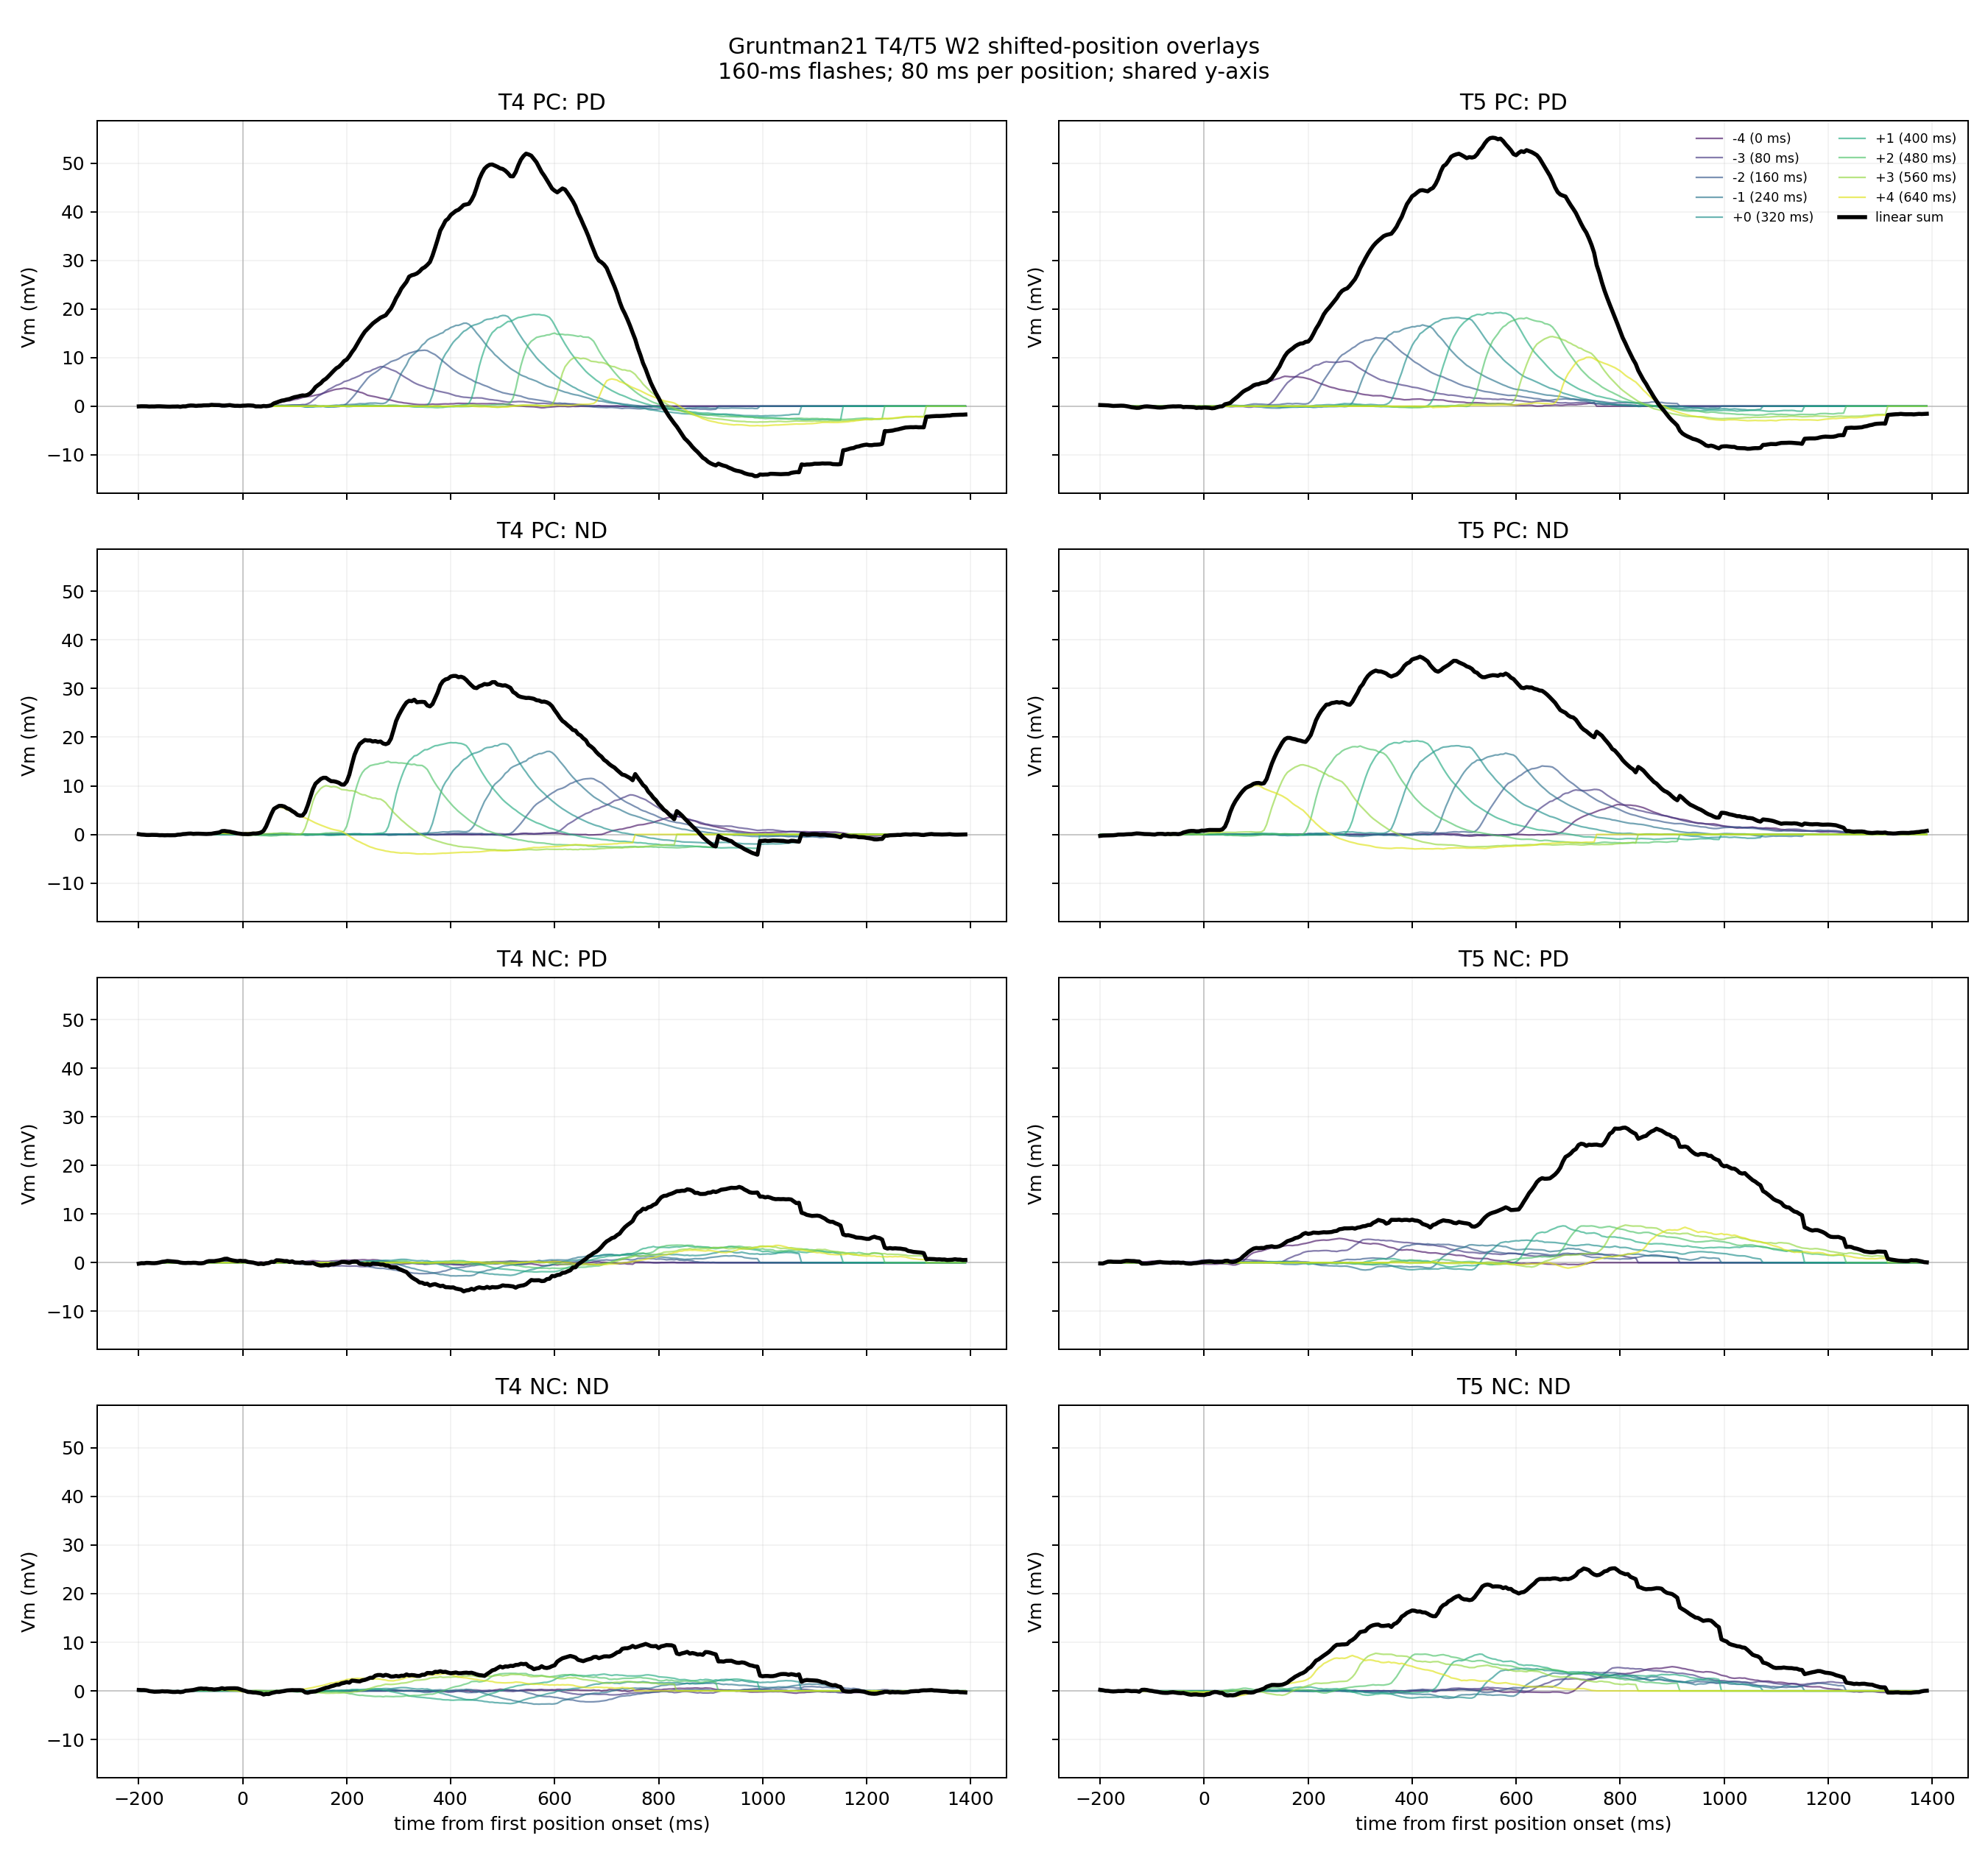

The script that saved this image:
#!/usr/bin/env python3
"""Shift and linearly sum Gruntman21 T4/T5 width-2 position traces.

The nine flash positions are separated by 4.5 degrees.  At the Gruntman fast
moving-bar speed of 56.25 degrees/s, neighbouring positions are therefore
separated by 80 ms.  T4/T5 and PC/NC traces are processed independently in
both scan directions.

The traces are 160-ms width-2 cell averages loaded from the Figure 2 MAT
files, matching the W2 discrete shifted sum in ``gruntman21_mbar.py``.

Outputs:
  gruntman21_shift_overlay.csv/.png      width-2 (backward-compatible names)
  gruntman21_shift_overlay_w1.csv/.png   width-1
  gruntman21_shift_overlay_w4.csv/.png   width-4

Run:  ../.venv/bin/python gruntman21_shift_overlay.py
"""

from __future__ import annotations

from pathlib import Path

import matplotlib

matplotlib.use("Agg")
import matplotlib.pyplot as plt
import numpy as np
import pandas as pd

HERE = Path(__file__).resolve().parent
OUT_CSV = HERE / "gruntman21_shift_overlay.csv"
OUT_PNG = HERE / "gruntman21_shift_overlay.png"
WIDTH_OUTPUTS = {
    1: (
        HERE / "gruntman21_shift_overlay_w1.csv",
        HERE / "gruntman21_shift_overlay_w1.png",
    ),
    2: (OUT_CSV, OUT_PNG),
    4: (
        HERE / "gruntman21_shift_overlay_w4.csv",
        HERE / "gruntman21_shift_overlay_w4.png",
    ),
}
ADDITIONAL_OUT_PNGS = {
    160.0: HERE / "gruntman21_shift_overlay_160ms.png",
    40.0: HERE / "gruntman21_shift_overlay_40ms.png",
    10.0: HERE / "gruntman21_shift_overlay_10ms.png",
}

CELL_TYPES = ("T4", "T5")
WIDTHS_LED = (1, 2, 4)
POSITIONS = tuple(range(-4, 5))
CONTRASTS = ("PC", "NC")
SAMPLE_INTERVAL_MS = 5.0
POSITION_STEP_DEG = 4.5
SPEED_DEG_OVER_S = 56.25
POSITION_DELAY_MS = POSITION_STEP_DEG / SPEED_DEG_OVER_S * 1000.0

DIRECTIONS = {
    "PD": POSITIONS,
    "ND": tuple(reversed(POSITIONS)),
}


def load_traces(width_led: int) -> dict[tuple[str, str, int], pd.DataFrame]:
    """Load and validate one uniformly sampled trace per condition."""
    from gruntman21_fit_lp import load_cell_averages

    data = load_cell_averages(width_led)
    data = data[data["cell_type"].isin(CELL_TYPES)].copy()
    traces: dict[tuple[str, str, int], pd.DataFrame] = {}

    for cell_type in CELL_TYPES:
        for contrast in CONTRASTS:
            for position in POSITIONS:
                trace = data[
                    (data["cell_type"] == cell_type)
                    & (data["contrast"] == contrast)
                    & (data["position"] == position)
                ].sort_values("time_ms")
                if trace.empty:
                    raise ValueError(
                        f"missing {cell_type} {contrast} position {position:+d}"
                    )

                time_ms = trace["time_ms"].to_numpy(dtype=float)
                if not np.allclose(np.diff(time_ms), SAMPLE_INTERVAL_MS):
                    raise ValueError(
                        f"{cell_type} {contrast} position {position:+d} is not "
                        f"sampled every {SAMPLE_INTERVAL_MS:g} ms"
                    )
                traces[(cell_type, contrast, position)] = trace
    return traces


def shifted_components(
    traces: dict[tuple[str, str, int], pd.DataFrame],
    position_delay_ms: float,
) -> pd.DataFrame:
    """Place all shifted traces and sums on one common 5 ms time grid."""
    min_time_ms = min(
        float(trace["time_ms"].min()) for trace in traces.values()
    )
    max_time_ms = max(
        float(trace["time_ms"].max()) for trace in traces.values()
    ) + (len(POSITIONS) - 1) * position_delay_ms
    common_time_ms = np.arange(
        min_time_ms,
        max_time_ms + SAMPLE_INTERVAL_MS / 2.0,
        SAMPLE_INTERVAL_MS,
    )

    frames: list[pd.DataFrame] = []
    for direction, scan_positions in DIRECTIONS.items():
        delays_ms = {
            position: index * position_delay_ms
            for index, position in enumerate(scan_positions)
        }
        for cell_type in CELL_TYPES:
            for contrast in CONTRASTS:
                total_mv = np.zeros_like(common_time_ms)
                for position in POSITIONS:
                    trace = traces[(cell_type, contrast, position)]
                    source_time_ms = trace["time_ms"].to_numpy(dtype=float)
                    source_vm_mv = trace["vm_mv"].to_numpy(dtype=float)
                    delay_ms = delays_ms[position]
                    shifted_mv = np.interp(
                        common_time_ms - delay_ms,
                        source_time_ms,
                        source_vm_mv,
                        left=0.0,
                        right=0.0,
                    )
                    total_mv += shifted_mv
                    frames.append(
                        pd.DataFrame(
                            {
                                "cell_type": cell_type,
                                "direction": direction,
                                "contrast": contrast,
                                "component": "position",
                                "position": position,
                                "delay_ms": delay_ms,
                                "time_ms": common_time_ms,
                                "vm_mv": shifted_mv,
                            }
                        )
                    )

                frames.append(
                    pd.DataFrame(
                        {
                            "cell_type": cell_type,
                            "direction": direction,
                            "contrast": contrast,
                            "component": "sum",
                            "position": np.nan,
                            "delay_ms": np.nan,
                            "time_ms": common_time_ms,
                            "vm_mv": total_mv,
                        }
                    )
                )

    return pd.concat(frames, ignore_index=True)


def plot_overlay(
    data: pd.DataFrame,
    output_path: Path,
    position_delay_ms: float,
    width_led: int,
) -> None:
    """Plot eight shifted-trace panels with one shared y-axis scale."""
    fig, axes = plt.subplots(
        len(CONTRASTS) * len(DIRECTIONS),
        len(CELL_TYPES),
        figsize=(15, 14),
        sharex=True,
        sharey=True,
        squeeze=False,
    )
    position_colors = plt.get_cmap("viridis")(
        np.linspace(0.05, 0.95, len(POSITIONS))
    )
    row_conditions = [
        (contrast, direction)
        for contrast in CONTRASTS
        for direction in DIRECTIONS
    ]
    for row, (contrast, direction) in enumerate(row_conditions):
        for column, cell_type in enumerate(CELL_TYPES):
            ax = axes[row, column]
            panel = data[
                (data["cell_type"] == cell_type)
                & (data["direction"] == direction)
                & (data["contrast"] == contrast)
            ]
            for color, position in zip(position_colors, POSITIONS):
                trace = panel[
                    (panel["component"] == "position")
                    & (panel["position"] == position)
                ]
                delay_ms = float(trace["delay_ms"].iloc[0])
                ax.plot(
                    trace["time_ms"],
                    trace["vm_mv"],
                    color=color,
                    lw=0.9,
                    alpha=0.65,
                    label=f"{position:+d} ({delay_ms:.0f} ms)",
                )

            total = panel[panel["component"] == "sum"]
            ax.plot(
                total["time_ms"],
                total["vm_mv"],
                color="black",
                lw=2.2,
                label="linear sum",
            )
            ax.axhline(0.0, color="0.75", lw=0.6, zorder=-1)
            ax.axvline(0.0, color="0.75", lw=0.6, zorder=-1)
            ax.set_title(
                f"{cell_type} {contrast}: {direction}"
            )
            ax.set_ylabel("Vm (mV)")
            ax.grid(alpha=0.15)

    for ax in axes[-1]:
        ax.set_xlabel("time from first position onset (ms)")
    axes[0, 1].legend(
        fontsize=7,
        ncol=2,
        frameon=False,
        loc="upper right",
    )
    fig.suptitle(
        f"Gruntman21 T4/T5 W{width_led} shifted-position overlays\n"
        f"160-ms flashes; {position_delay_ms:g} ms per position; shared y-axis"
    )
    fig.tight_layout()
    fig.savefig(output_path, dpi=180)
    plt.close(fig)


def main() -> int:
    traces_by_width = {}
    for width_led in WIDTHS_LED:
        traces = load_traces(width_led)
        traces_by_width[width_led] = traces
        output = shifted_components(traces, POSITION_DELAY_MS)
        output_csv, output_png = WIDTH_OUTPUTS[width_led]
        output.to_csv(output_csv, index=False, float_format="%.6f")
        plot_overlay(output, output_png, POSITION_DELAY_MS, width_led)
        print(f"wrote {output_csv} ({len(output):,} rows)")
        print(f"wrote {output_png}")

    for delay_ms, output_path in ADDITIONAL_OUT_PNGS.items():
        delayed_output = shifted_components(traces_by_width[2], delay_ms)
        plot_overlay(delayed_output, output_path, delay_ms, 2)
        print(f"wrote {output_path} (position delay: {delay_ms:g} ms)")

    print(f"CSV position delay: {POSITION_DELAY_MS:g} ms")
    return 0


if __name__ == "__main__":
    raise SystemExit(main())
